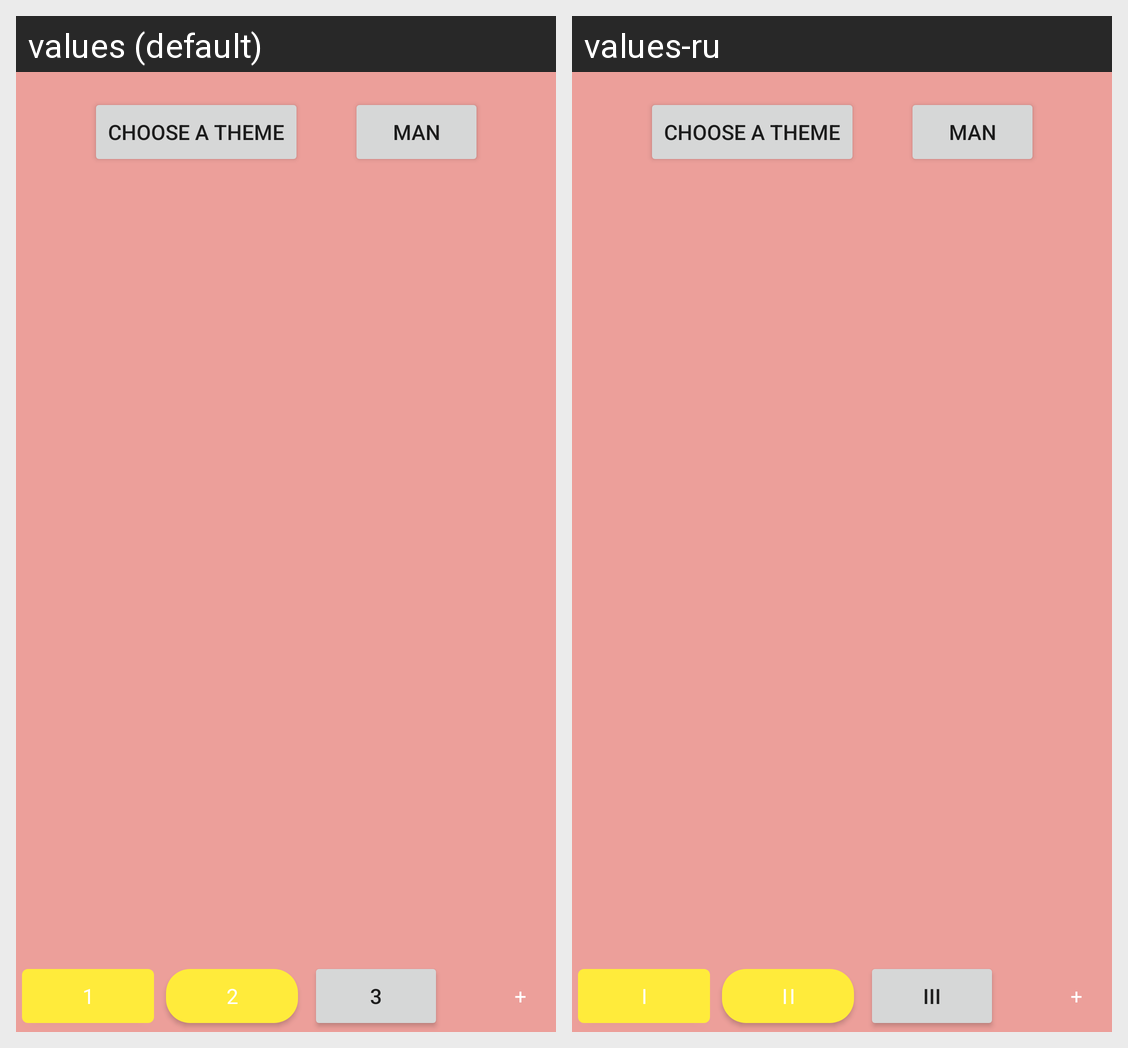

Locale-by-locale string values for the Android screen shown in this grid:
Android screen res/layout/activity_calculator.xml rendered under 2 locales, left to right: values (default), values-ru. Device: Nexus 5 (rendered at 1080×1920; each locale shown at half size, 540×960, under a caption strip naming it); theme Theme.CalcJan27.
Strings drawn on this screen, with the default value and each locale's value (text and hints the layout hard-codes, and strings that could not be matched under every locale, appear in the picture but are not listed):

btn_settings
  values: Choose a Theme
  values-ru: Choose a Theme  [not translated; the default value is used]

btn_man
  values: Man
  values-ru: Man  [not translated; the default value is used]

key_1
  values: 1
  values-ru: I

key_2
  values: 2
  values-ru: II

key_3
  values: 3
  values-ru: III

key_add
  values: +
  values-ru: +
